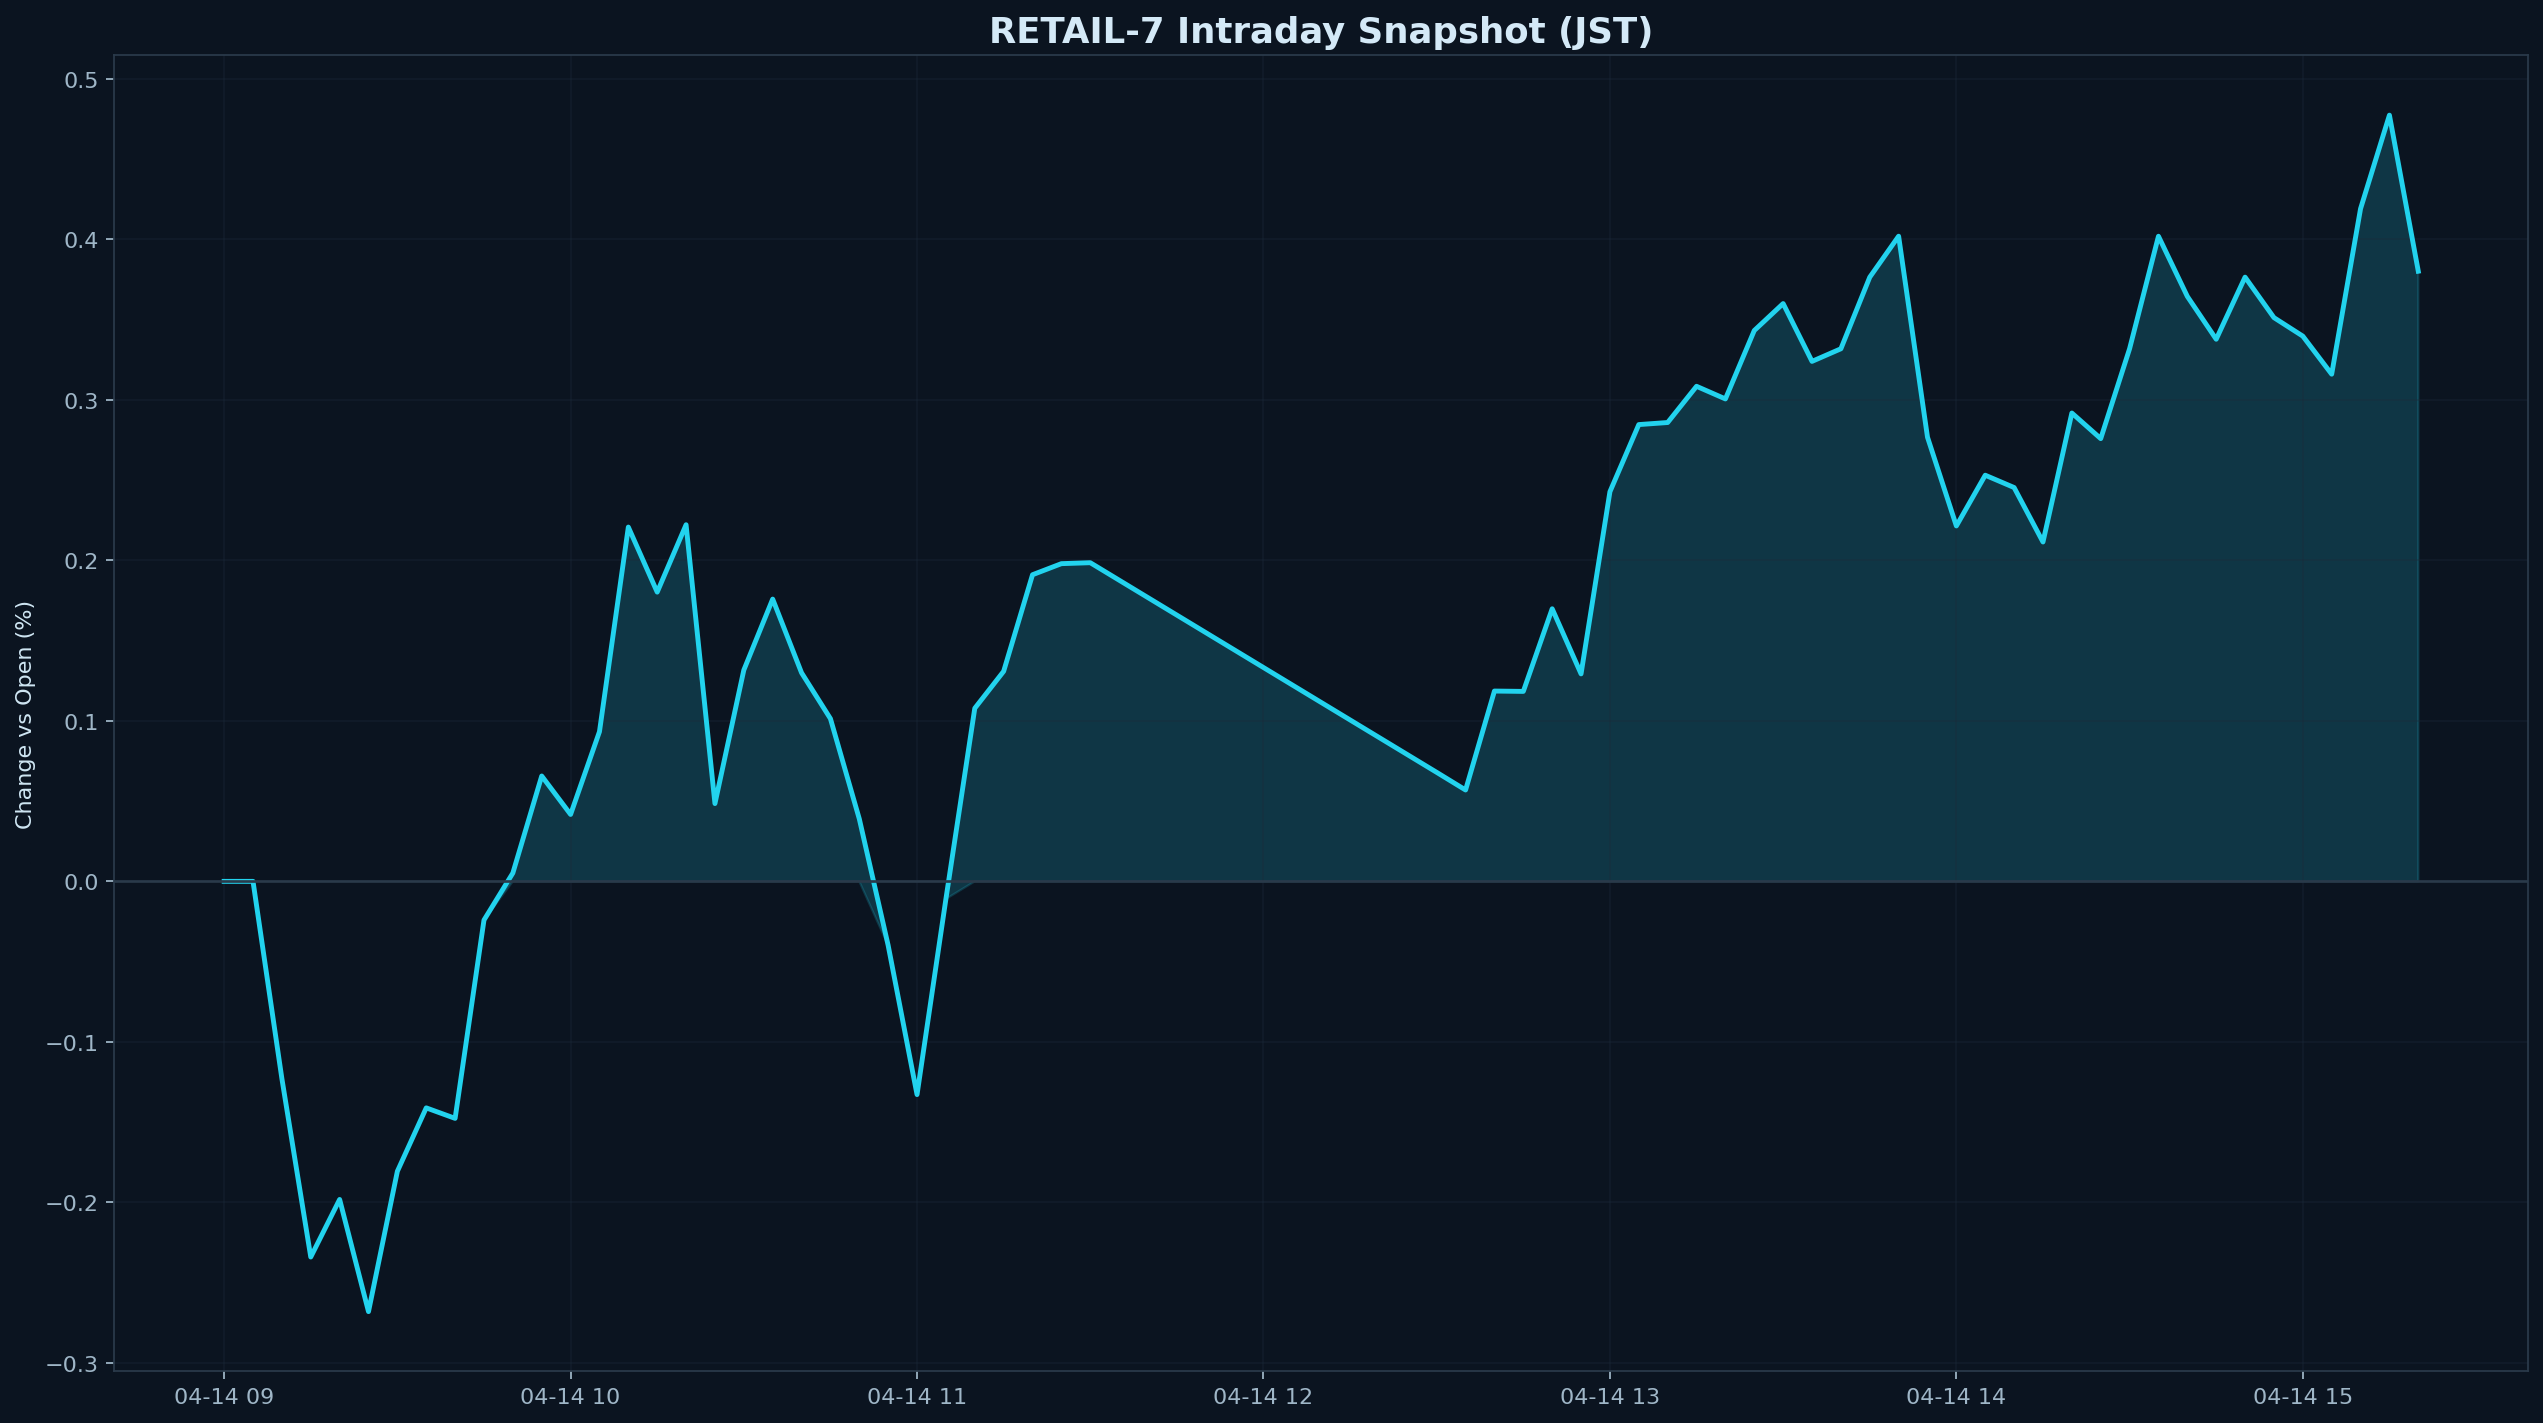

The file beside this chart, header and first rows:
datetime_jst, pct
2026-04-14 09:00:00+09:00, 0.000000
2026-04-14 09:05:00+09:00, 0.000000
2026-04-14 09:10:00+09:00, -0.1229
2026-04-14 09:15:00+09:00, -0.234
2026-04-14 09:20:00+09:00, -0.1981
2026-04-14 09:25:00+09:00, -0.268
2026-04-14 09:30:00+09:00, -0.1806
2026-04-14 09:35:00+09:00, -0.1411
2026-04-14 09:40:00+09:00, -0.1476
2026-04-14 09:45:00+09:00, -0.02411
2026-04-14 09:50:00+09:00, 0.005190
2026-04-14 09:55:00+09:00, 0.06563
2026-04-14 10:00:00+09:00, 0.04168
2026-04-14 10:05:00+09:00, 0.09323
2026-04-14 10:10:00+09:00, 0.2206
2026-04-14 10:15:00+09:00, 0.1801
2026-04-14 10:20:00+09:00, 0.2221
2026-04-14 10:25:00+09:00, 0.04845
2026-04-14 10:30:00+09:00, 0.1316
2026-04-14 10:35:00+09:00, 0.1758
2026-04-14 10:40:00+09:00, 0.1299
2026-04-14 10:45:00+09:00, 0.1013
2026-04-14 10:50:00+09:00, 0.03893
2026-04-14 10:55:00+09:00, -0.03991
2026-04-14 11:00:00+09:00, -0.1328
2026-04-14 11:05:00+09:00, -0.01098
2026-04-14 11:10:00+09:00, 0.1078
2026-04-14 11:15:00+09:00, 0.1308
2026-04-14 11:20:00+09:00, 0.191
2026-04-14 11:25:00+09:00, 0.1979
2026-04-14 11:30:00+09:00, 0.1985
2026-04-14 12:30:00+09:00, 0.06789
2026-04-14 12:35:00+09:00, 0.0569
2026-04-14 12:40:00+09:00, 0.1185
2026-04-14 12:45:00+09:00, 0.1183
2026-04-14 12:50:00+09:00, 0.1698
2026-04-14 12:55:00+09:00, 0.1292
2026-04-14 13:00:00+09:00, 0.2427
2026-04-14 13:05:00+09:00, 0.2845
2026-04-14 13:10:00+09:00, 0.2858
2026-04-14 13:15:00+09:00, 0.3083
2026-04-14 13:20:00+09:00, 0.3005
2026-04-14 13:25:00+09:00, 0.3431
2026-04-14 13:30:00+09:00, 0.3599
2026-04-14 13:35:00+09:00, 0.3239
2026-04-14 13:40:00+09:00, 0.3317
2026-04-14 13:45:00+09:00, 0.3763
2026-04-14 13:50:00+09:00, 0.4018
2026-04-14 13:55:00+09:00, 0.2766
2026-04-14 14:00:00+09:00, 0.2213
2026-04-14 14:05:00+09:00, 0.253
2026-04-14 14:10:00+09:00, 0.2453
2026-04-14 14:15:00+09:00, 0.2114
2026-04-14 14:20:00+09:00, 0.2917
2026-04-14 14:25:00+09:00, 0.2757
2026-04-14 14:30:00+09:00, 0.3317
2026-04-14 14:35:00+09:00, 0.4018
2026-04-14 14:40:00+09:00, 0.3643
2026-04-14 14:45:00+09:00, 0.3376
2026-04-14 14:50:00+09:00, 0.3763
... 6 more rows
